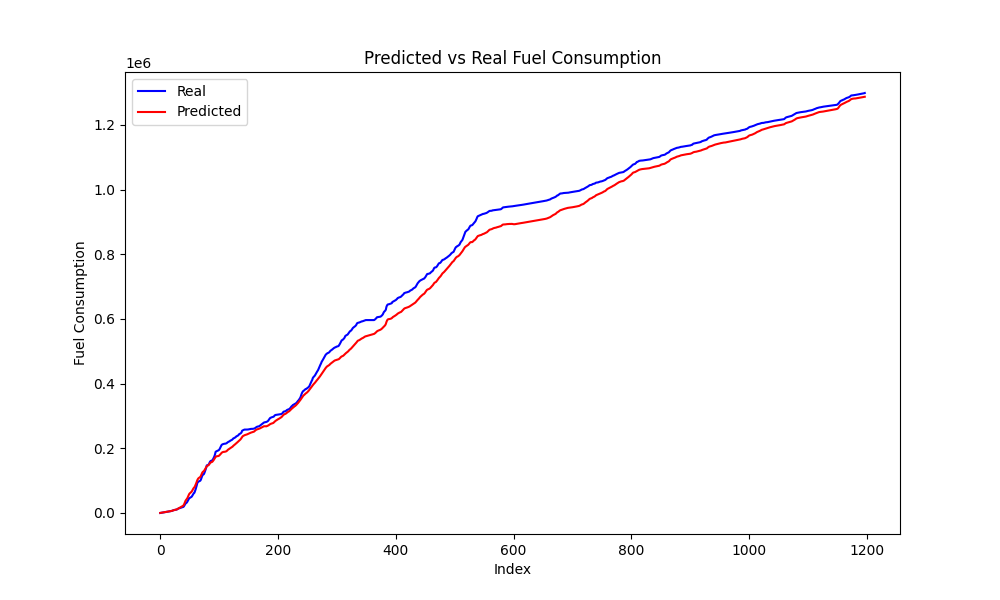

The file beside this chart, header and first rows:
Speed, Actual, Predicted
1.5, 0.0, 285
2.0, 367.1, 576.8
1.5, 696.4, 795.2
0.0, 996.1, 943.2
0.0, 1396, 1218
0.0, 1711, 1549
0.0, 1994, 1876
0.0, 2273, 2188
0.0, 2575, 2503
0.0, 2968, 2824
0.0, 3273, 3149
0.0, 3583, 3478
0.0, 3885, 3812
0.0, 4165, 4158
0.0, 4608, 4534
0.0, 4940, 4893
0.0, 5246, 5240
0.0, 5540, 5587
0.0, 5837, 5938
0.0, 6248, 6304
0.0, 6526, 6718
0.0, 7452, 7299
0.75, 8426, 8052
3.0, 8847, 8805
4.0, 9374, 9329
4.0, 9746, 9718
3.0, 10097, 10013
2.25, 10423, 10358
3.0, 10724, 10954
5.0, 11790, 11980
6.5, 13183, 13127
7.5, 13947, 14132
8.25, 14400, 14962
9.0, 14860, 15760
12.0, 15588, 16907
12.75, 16325, 17932
14.0, 16934, 19037
15.5, 17518, 20237
17.0, 18177, 21519
17.0, 18592, 22692
20.0, 20057, 25010
25.5, 22935, 28954
31.5, 26319, 33787
36.0, 29302, 38094
37.0, 30702, 40511
38.5, 32131, 42610
41.5, 34825, 45600
45.5, 38399, 49665
50.0, 42471, 54261
53.0, 45052, 58087
53.75, 46426, 60527
53.5, 47561, 62162
53.0, 48609, 63611
53.0, 49722, 65422
54.0, 52045, 68021
56.25, 55295, 71487
58.0, 58644, 74915
59.0, 61283, 77631
59.0, 62398, 79495
62.0, 67106, 82844
... 1,137 more rows
